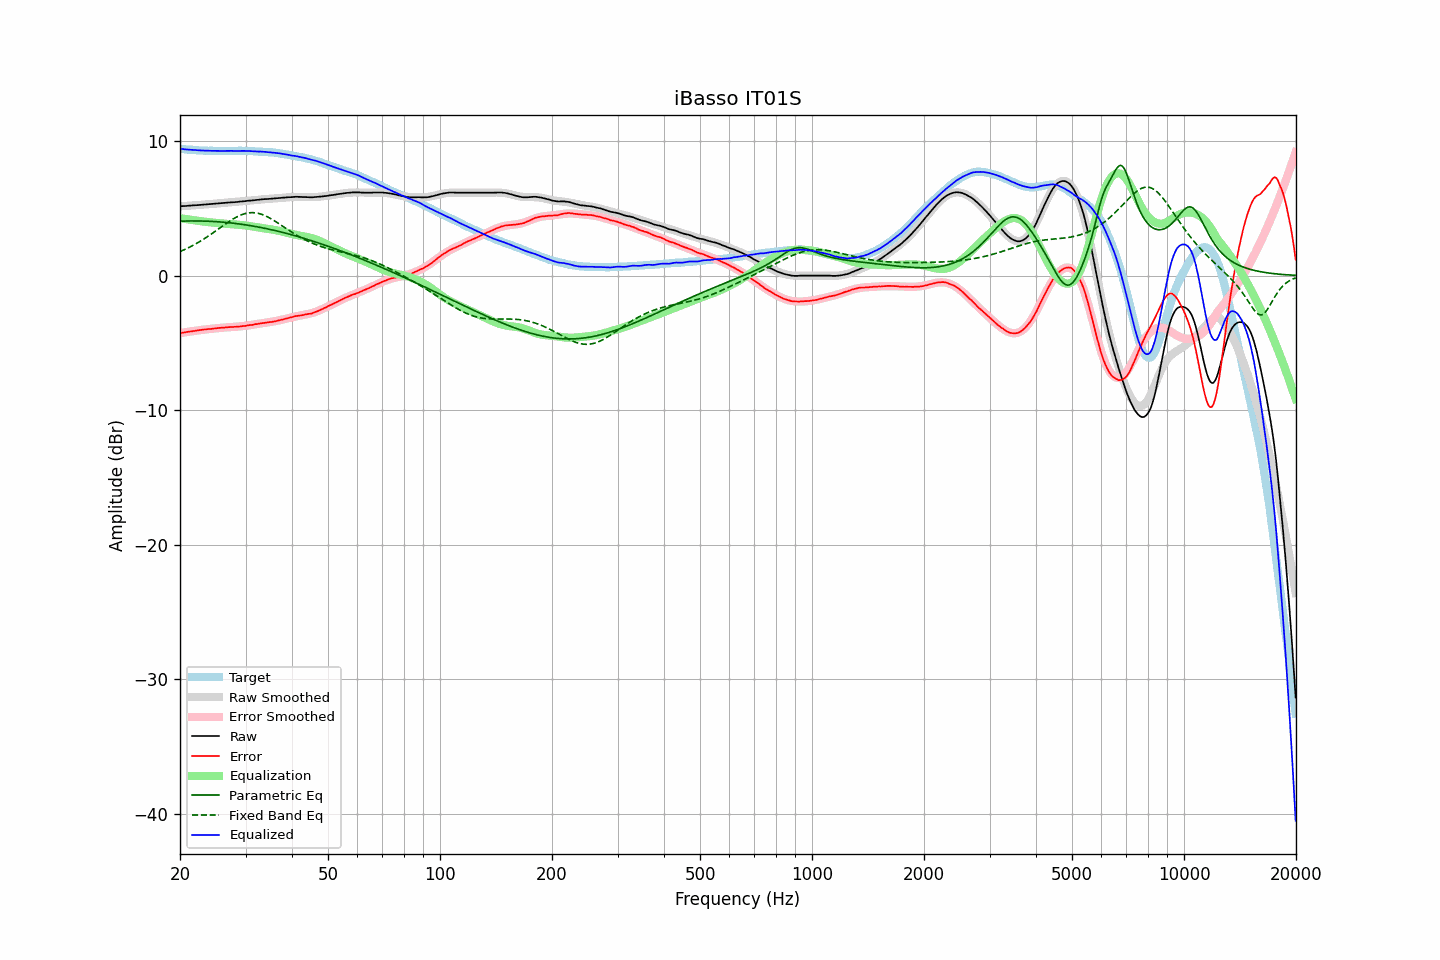

Source data for this figure (header and first rows):
frequency, raw, error, smoothed, error_smoothed, equalization, parametric_eq, fixed_band_eq, equalized_raw, equalized_smoothed, target
20.00, 5.15, -4.27, 5.15, -4.28, 4.28, 4.04, 1.79, 9.43, 9.43, 9.42
20.20, 5.16, -4.25, 5.16, -4.26, 4.26, 4.05, 1.84, 9.42, 9.41, 9.41
20.40, 5.17, -4.23, 5.17, -4.24, 4.24, 4.05, 1.89, 9.41, 9.40, 9.40
20.61, 5.17, -4.22, 5.17, -4.22, 4.22, 4.06, 1.94, 9.39, 9.39, 9.39
20.81, 5.18, -4.19, 5.18, -4.20, 4.20, 4.06, 2.00, 9.38, 9.38, 9.37
21.02, 5.19, -4.17, 5.19, -4.18, 4.18, 4.06, 2.06, 9.37, 9.37, 9.36
21.23, 5.20, -4.15, 5.20, -4.16, 4.16, 4.06, 2.12, 9.36, 9.36, 9.35
21.44, 5.21, -4.15, 5.21, -4.14, 4.14, 4.06, 2.18, 9.35, 9.35, 9.36
21.66, 5.22, -4.12, 5.22, -4.12, 4.12, 4.06, 2.24, 9.34, 9.34, 9.34
21.87, 5.23, -4.11, 5.22, -4.11, 4.11, 4.06, 2.31, 9.34, 9.33, 9.34
22.09, 5.23, -4.09, 5.23, -4.09, 4.09, 4.06, 2.37, 9.32, 9.32, 9.32
22.31, 5.24, -4.07, 5.24, -4.07, 4.07, 4.06, 2.44, 9.31, 9.32, 9.31
22.54, 5.25, -4.05, 5.25, -4.06, 4.06, 4.06, 2.51, 9.31, 9.31, 9.30
22.76, 5.26, -4.04, 5.26, -4.04, 4.04, 4.06, 2.58, 9.30, 9.30, 9.30
22.99, 5.27, -4.02, 5.27, -4.03, 4.03, 4.06, 2.66, 9.30, 9.30, 9.29
23.22, 5.28, -4.00, 5.28, -4.01, 4.01, 4.05, 2.73, 9.29, 9.29, 9.28
23.45, 5.29, -4.00, 5.29, -4.00, 4.00, 4.05, 2.81, 9.29, 9.29, 9.29
23.69, 5.30, -3.98, 5.30, -3.98, 3.98, 4.04, 2.89, 9.28, 9.28, 9.28
23.92, 5.31, -3.96, 5.31, -3.97, 3.97, 4.04, 2.97, 9.28, 9.28, 9.27
24.16, 5.32, -3.96, 5.32, -3.96, 3.96, 4.03, 3.05, 9.28, 9.28, 9.28
24.40, 5.33, -3.95, 5.33, -3.94, 3.94, 4.03, 3.13, 9.27, 9.27, 9.28
24.65, 5.34, -3.93, 5.34, -3.93, 3.93, 4.02, 3.22, 9.27, 9.27, 9.27
24.89, 5.35, -3.92, 5.35, -3.92, 3.92, 4.01, 3.30, 9.27, 9.27, 9.27
25.14, 5.36, -3.90, 5.36, -3.91, 3.91, 4.01, 3.39, 9.27, 9.27, 9.26
25.39, 5.37, -3.89, 5.37, -3.90, 3.90, 4.00, 3.47, 9.27, 9.27, 9.26
25.65, 5.38, -3.88, 5.38, -3.89, 3.89, 3.99, 3.56, 9.27, 9.27, 9.26
25.91, 5.39, -3.87, 5.39, -3.88, 3.88, 3.98, 3.64, 9.27, 9.27, 9.26
26.16, 5.40, -3.87, 5.40, -3.87, 3.87, 3.97, 3.73, 9.27, 9.26, 9.27
26.43, 5.41, -3.85, 5.41, -3.86, 3.86, 3.96, 3.81, 9.27, 9.26, 9.26
26.69, 5.42, -3.84, 5.42, -3.85, 3.85, 3.95, 3.89, 9.27, 9.27, 9.26
26.96, 5.43, -3.83, 5.43, -3.84, 3.84, 3.94, 3.98, 9.27, 9.27, 9.26
27.23, 5.44, -3.82, 5.44, -3.83, 3.83, 3.92, 4.06, 9.27, 9.27, 9.26
27.50, 5.45, -3.81, 5.45, -3.82, 3.82, 3.91, 4.13, 9.27, 9.27, 9.26
27.77, 5.45, -3.82, 5.46, -3.82, 3.82, 3.90, 4.21, 9.27, 9.27, 9.27
28.05, 5.46, -3.80, 5.47, -3.81, 3.81, 3.88, 4.28, 9.27, 9.27, 9.26
28.33, 5.47, -3.80, 5.48, -3.80, 3.80, 3.87, 4.34, 9.27, 9.27, 9.27
28.62, 5.48, -3.79, 5.49, -3.79, 3.79, 3.85, 4.40, 9.27, 9.27, 9.27
28.90, 5.50, -3.78, 5.50, -3.78, 3.78, 3.84, 4.46, 9.28, 9.27, 9.28
29.19, 5.51, -3.77, 5.51, -3.77, 3.77, 3.82, 4.51, 9.28, 9.27, 9.28
29.48, 5.52, -3.75, 5.52, -3.75, 3.75, 3.80, 4.56, 9.27, 9.27, 9.27
29.78, 5.53, -3.74, 5.53, -3.74, 3.74, 3.79, 4.59, 9.27, 9.27, 9.27
30.08, 5.54, -3.73, 5.54, -3.72, 3.72, 3.77, 4.63, 9.26, 9.27, 9.27
30.38, 5.56, -3.69, 5.55, -3.71, 3.71, 3.75, 4.65, 9.27, 9.26, 9.25
30.68, 5.57, -3.68, 5.57, -3.69, 3.69, 3.73, 4.67, 9.26, 9.26, 9.25
30.99, 5.58, -3.67, 5.58, -3.67, 3.67, 3.71, 4.68, 9.25, 9.25, 9.25
31.30, 5.59, -3.66, 5.59, -3.65, 3.65, 3.69, 4.68, 9.24, 9.25, 9.25
31.61, 5.60, -3.64, 5.61, -3.63, 3.63, 3.67, 4.68, 9.23, 9.24, 9.24
31.93, 5.62, -3.60, 5.62, -3.62, 3.62, 3.65, 4.67, 9.24, 9.23, 9.22
32.24, 5.63, -3.60, 5.63, -3.60, 3.60, 3.63, 4.65, 9.23, 9.23, 9.23
32.57, 5.64, -3.57, 5.64, -3.58, 3.58, 3.60, 4.62, 9.22, 9.22, 9.21
32.89, 5.66, -3.55, 5.65, -3.56, 3.56, 3.58, 4.59, 9.22, 9.21, 9.21
33.22, 5.67, -3.53, 5.66, -3.54, 3.54, 3.56, 4.55, 9.21, 9.21, 9.20
33.55, 5.68, -3.52, 5.67, -3.53, 3.53, 3.53, 4.50, 9.21, 9.20, 9.20
33.89, 5.69, -3.50, 5.68, -3.51, 3.51, 3.51, 4.45, 9.20, 9.19, 9.19
34.23, 5.69, -3.48, 5.69, -3.49, 3.49, 3.48, 4.39, 9.18, 9.18, 9.17
34.57, 5.70, -3.47, 5.70, -3.47, 3.47, 3.46, 4.33, 9.17, 9.18, 9.17
34.92, 5.71, -3.44, 5.71, -3.45, 3.45, 3.43, 4.27, 9.16, 9.17, 9.15
35.27, 5.72, -3.45, 5.72, -3.43, 3.43, 3.41, 4.20, 9.15, 9.16, 9.17
35.62, 5.73, -3.41, 5.73, -3.41, 3.41, 3.38, 4.13, 9.14, 9.14, 9.14
35.97, 5.74, -3.40, 5.74, -3.39, 3.39, 3.35, 4.05, 9.13, 9.13, 9.14
... 635 more rows
